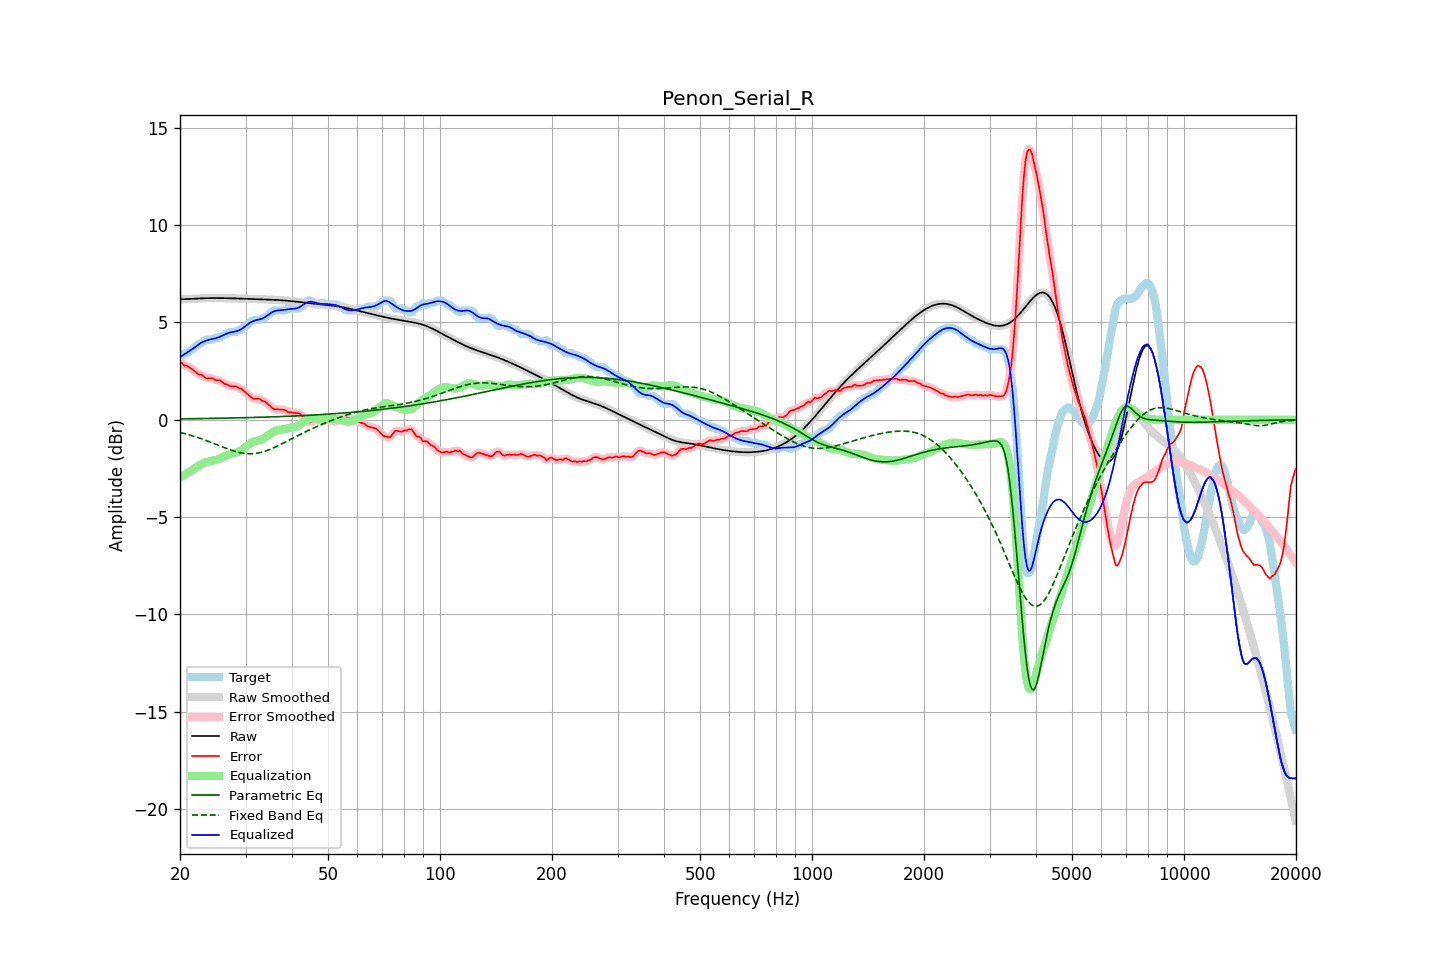

Source data for this figure (header and first rows):
frequency, raw, error, smoothed, error_smoothed, equalization, parametric_eq, fixed_band_eq, equalized_raw, equalized_smoothed, target
20.00, 6.19, 2.97, 6.19, 2.97, -2.96, 0.05, -0.65, 3.23, 3.23, 3.22
20.20, 6.19, 2.92, 6.19, 2.91, -2.92, 0.05, -0.67, 3.28, 3.28, 3.27
20.40, 6.20, 2.84, 6.20, 2.85, -2.87, 0.05, -0.69, 3.33, 3.33, 3.35
20.61, 6.20, 2.78, 6.20, 2.81, -2.82, 0.05, -0.71, 3.38, 3.38, 3.42
20.81, 6.20, 2.78, 6.20, 2.77, -2.77, 0.05, -0.73, 3.43, 3.43, 3.42
21.02, 6.21, 2.75, 6.21, 2.73, -2.72, 0.05, -0.76, 3.49, 3.49, 3.46
21.23, 6.21, 2.68, 6.21, 2.69, -2.67, 0.06, -0.78, 3.54, 3.54, 3.53
21.44, 6.21, 2.63, 6.21, 2.64, -2.62, 0.06, -0.80, 3.60, 3.60, 3.58
21.66, 6.22, 2.58, 6.22, 2.58, -2.57, 0.06, -0.83, 3.65, 3.65, 3.64
21.87, 6.22, 2.51, 6.22, 2.51, -2.51, 0.06, -0.85, 3.71, 3.71, 3.71
22.09, 6.23, 2.44, 6.23, 2.44, -2.46, 0.06, -0.88, 3.77, 3.77, 3.78
22.31, 6.23, 2.37, 6.23, 2.38, -2.40, 0.06, -0.91, 3.83, 3.83, 3.86
22.54, 6.24, 2.32, 6.24, 2.34, -2.34, 0.06, -0.94, 3.89, 3.89, 3.92
22.76, 6.24, 2.32, 6.24, 2.30, -2.29, 0.06, -0.96, 3.95, 3.95, 3.92
22.99, 6.24, 2.28, 6.24, 2.26, -2.25, 0.06, -0.99, 3.99, 3.99, 3.97
23.22, 6.25, 2.22, 6.25, 2.22, -2.22, 0.07, -1.02, 4.03, 4.03, 4.03
23.45, 6.25, 2.15, 6.25, 2.16, -2.19, 0.07, -1.05, 4.06, 4.06, 4.10
23.69, 6.25, 2.13, 6.25, 2.13, -2.16, 0.07, -1.08, 4.09, 4.09, 4.12
23.92, 6.25, 2.13, 6.25, 2.13, -2.14, 0.07, -1.12, 4.11, 4.11, 4.12
24.16, 6.25, 2.13, 6.25, 2.14, -2.12, 0.07, -1.15, 4.13, 4.13, 4.12
24.40, 6.26, 2.14, 6.26, 2.12, -2.10, 0.07, -1.18, 4.15, 4.15, 4.12
24.65, 6.26, 2.10, 6.26, 2.09, -2.09, 0.07, -1.21, 4.17, 4.17, 4.16
24.89, 6.26, 2.04, 6.26, 2.06, -2.07, 0.08, -1.25, 4.18, 4.19, 4.22
25.14, 6.26, 2.04, 6.26, 2.04, -2.05, 0.08, -1.28, 4.21, 4.21, 4.22
25.39, 6.26, 2.04, 6.26, 2.03, -2.02, 0.08, -1.31, 4.24, 4.24, 4.22
25.65, 6.25, 2.02, 6.25, 2.01, -1.98, 0.08, -1.35, 4.27, 4.27, 4.23
25.91, 6.25, 1.96, 6.25, 1.96, -1.94, 0.08, -1.38, 4.31, 4.31, 4.30
26.16, 6.25, 1.89, 6.25, 1.90, -1.90, 0.08, -1.41, 4.35, 4.35, 4.36
26.43, 6.25, 1.83, 6.25, 1.85, -1.86, 0.09, -1.44, 4.39, 4.39, 4.42
26.69, 6.25, 1.83, 6.25, 1.81, -1.83, 0.09, -1.47, 4.42, 4.42, 4.42
26.96, 6.25, 1.79, 6.25, 1.78, -1.79, 0.09, -1.51, 4.45, 4.45, 4.46
27.23, 6.24, 1.73, 6.24, 1.75, -1.76, 0.09, -1.53, 4.48, 4.48, 4.52
27.50, 6.24, 1.72, 6.24, 1.72, -1.74, 0.09, -1.56, 4.50, 4.50, 4.52
27.77, 6.24, 1.72, 6.24, 1.72, -1.72, 0.09, -1.59, 4.52, 4.52, 4.52
28.05, 6.24, 1.72, 6.24, 1.72, -1.71, 0.10, -1.62, 4.53, 4.53, 4.52
28.33, 6.24, 1.72, 6.23, 1.70, -1.68, 0.10, -1.64, 4.55, 4.55, 4.52
28.62, 6.23, 1.66, 6.23, 1.67, -1.66, 0.10, -1.66, 4.58, 4.58, 4.57
28.90, 6.23, 1.61, 6.23, 1.63, -1.62, 0.10, -1.68, 4.61, 4.61, 4.62
29.19, 6.23, 1.61, 6.23, 1.58, -1.58, 0.10, -1.70, 4.65, 4.65, 4.62
29.48, 6.22, 1.53, 6.22, 1.53, -1.52, 0.11, -1.71, 4.70, 4.70, 4.69
29.78, 6.22, 1.46, 6.22, 1.47, -1.45, 0.11, -1.73, 4.77, 4.77, 4.76
30.08, 6.22, 1.38, 6.22, 1.39, -1.38, 0.11, -1.73, 4.84, 4.84, 4.83
30.38, 6.22, 1.32, 6.22, 1.32, -1.32, 0.11, -1.74, 4.90, 4.90, 4.89
30.68, 6.21, 1.25, 6.21, 1.24, -1.25, 0.11, -1.74, 4.96, 4.96, 4.96
30.99, 6.21, 1.17, 6.21, 1.17, -1.20, 0.12, -1.75, 5.01, 5.01, 5.04
31.30, 6.21, 1.11, 6.21, 1.12, -1.15, 0.12, -1.74, 5.05, 5.05, 5.10
31.61, 6.21, 1.09, 6.21, 1.09, -1.12, 0.12, -1.74, 5.09, 5.09, 5.12
31.93, 6.20, 1.08, 6.20, 1.08, -1.09, 0.12, -1.73, 5.11, 5.11, 5.12
32.24, 6.20, 1.08, 6.20, 1.09, -1.07, 0.13, -1.72, 5.13, 5.13, 5.12
32.57, 6.20, 1.08, 6.20, 1.07, -1.05, 0.13, -1.70, 5.15, 5.15, 5.12
32.89, 6.20, 1.05, 6.20, 1.04, -1.03, 0.13, -1.68, 5.17, 5.17, 5.14
33.22, 6.19, 0.97, 6.19, 1.00, -1.00, 0.13, -1.66, 5.20, 5.20, 5.22
33.55, 6.19, 0.97, 6.19, 0.96, -0.95, 0.14, -1.64, 5.24, 5.24, 5.22
33.89, 6.19, 0.93, 6.19, 0.92, -0.90, 0.14, -1.61, 5.29, 5.29, 5.26
34.23, 6.18, 0.86, 6.18, 0.86, -0.84, 0.14, -1.58, 5.34, 5.34, 5.32
34.57, 6.18, 0.79, 6.18, 0.79, -0.78, 0.14, -1.55, 5.40, 5.40, 5.39
34.92, 6.18, 0.71, 6.18, 0.71, -0.71, 0.15, -1.52, 5.46, 5.46, 5.46
35.27, 6.17, 0.64, 6.17, 0.64, -0.66, 0.15, -1.48, 5.51, 5.51, 5.53
35.62, 6.17, 0.57, 6.17, 0.58, -0.61, 0.15, -1.45, 5.56, 5.56, 5.60
35.97, 6.16, 0.54, 6.16, 0.55, -0.58, 0.16, -1.41, 5.59, 5.59, 5.62
... 635 more rows
